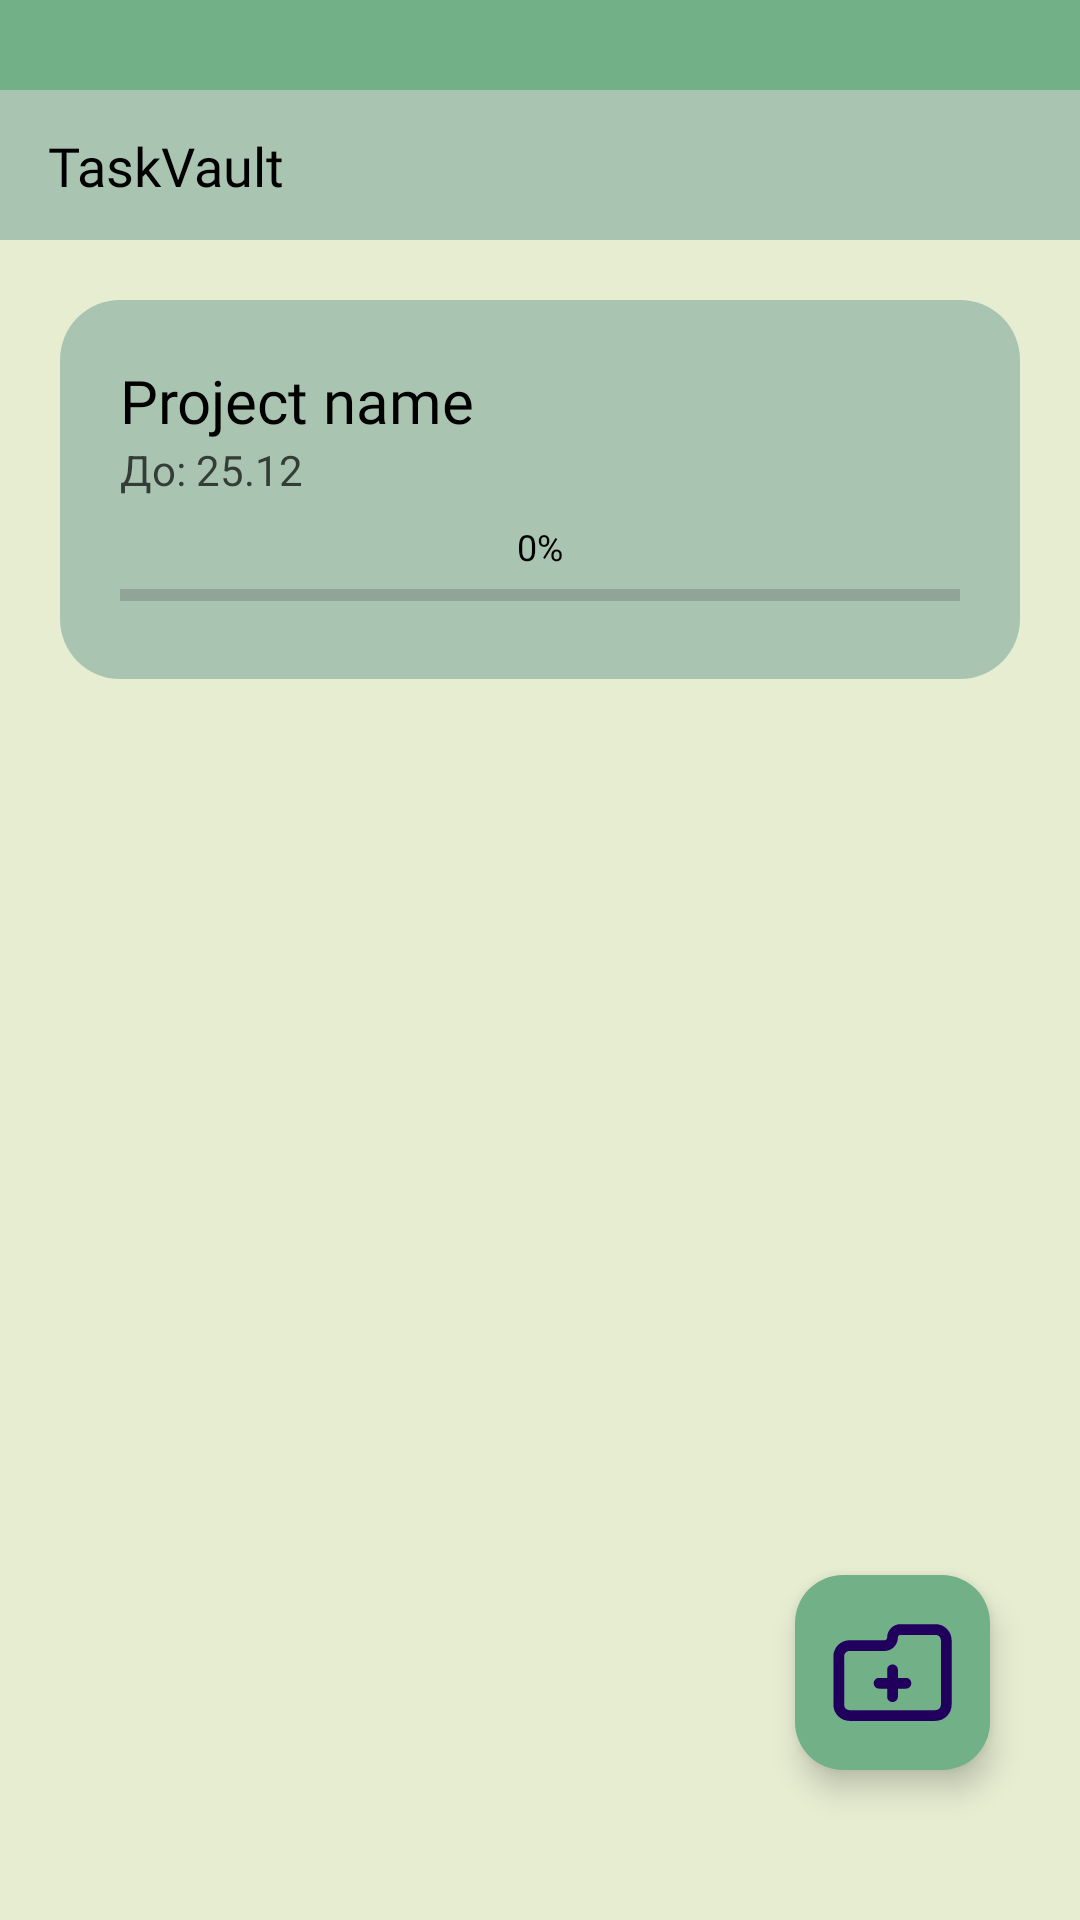

Layout XML and referenced resources for this Android screen:
<!-- AndroidManifest.xml: application theme Theme.StudyProject3 -->
<!-- res/layout/activity_detail_task.xml -->
<?xml version="1.0" encoding="utf-8"?>
<androidx.constraintlayout.widget.ConstraintLayout
    xmlns:android="http://schemas.android.com/apk/res/android"
    xmlns:app="http://schemas.android.com/apk/res-auto"
    xmlns:tools="http://schemas.android.com/tools"
    android:id="@+id/main"
    android:layout_width="match_parent"
    android:layout_height="match_parent"
    android:background="?attr/customBackgroundColor"
    tools:context=".ControllerActivity.DetailTaskActivity">

    <View
        android:id="@+id/toolbar2"
        android:layout_width="match_parent"
        android:layout_height="30dp"
        android:background="?attr/customToolbarTopColor"
        app:layout_constraintTop_toTopOf="parent" />

    <androidx.constraintlayout.widget.ConstraintLayout
        android:id="@+id/toolbar1"
        android:layout_width="match_parent"
        android:layout_height="50dp"
        android:background="?attr/customToolbarBottomColor"
        app:layout_constraintTop_toBottomOf="@+id/toolbar2">

        <TextView
            android:id="@+id/tvTaskVault"
            android:layout_width="wrap_content"
            android:layout_height="wrap_content"
            android:layout_marginStart="16dp"
            android:fontFamily="@font/minecraft"
            android:text="TaskVault"
            android:textColor="?attr/customTextColor"
            android:textSize="18sp"
            android:clickable="true"
            android:focusable="true"
            android:background="?attr/selectableItemBackground"
            app:layout_constraintBottom_toBottomOf="parent"
            app:layout_constraintStart_toStartOf="parent"
            app:layout_constraintTop_toTopOf="parent" />

        <ImageButton
            android:id="@+id/btnProfile"
            android:layout_width="48dp"
            android:layout_height="48dp"
            android:layout_marginEnd="8dp"
            android:background="@android:color/transparent"
            android:contentDescription="Menu"
            android:src="@drawable/ic_bar"
            app:layout_constraintBottom_toBottomOf="parent"
            app:layout_constraintEnd_toEndOf="parent"
            app:layout_constraintTop_toTopOf="parent" />

    </androidx.constraintlayout.widget.ConstraintLayout>

    <androidx.constraintlayout.widget.ConstraintLayout
        android:id="@+id/mains"
        android:layout_width="match_parent"
        android:layout_height="0dp"
        app:layout_constraintTop_toBottomOf="@id/toolbar1"
        app:layout_constraintBottom_toBottomOf="parent">

        <androidx.constraintlayout.widget.ConstraintLayout
            android:id="@+id/oblProject"
            android:layout_width="match_parent"
            android:layout_height="wrap_content"
            android:layout_marginHorizontal="20dp"
            android:layout_marginTop="20dp"
            android:padding="20dp"
            android:background="@drawable/shape_dialog_background"
            app:layout_constraintTop_toTopOf="parent">

            <TextView
                android:id="@+id/tvTaskName"
                android:layout_width="0dp"
                android:layout_height="wrap_content"
                android:text="Project name"
                android:textColor="?attr/customTextColor"
                android:textSize="20sp"
                android:fontFamily="@font/nunito_semibold"
                android:layout_marginEnd="10dp"
                app:layout_constraintEnd_toStartOf="@+id/btnMenu"
                app:layout_constraintStart_toStartOf="parent"
                app:layout_constraintTop_toTopOf="parent" />

            <TextView
                android:id="@+id/tvDeadlineDetail"
                android:layout_width="wrap_content"
                android:layout_height="wrap_content"
                android:text="До: 25.12"
                android:textColor="?attr/customTextColor"
                android:alpha="0.7"
                android:textSize="14sp"
                app:layout_constraintStart_toStartOf="parent"
                app:layout_constraintTop_toBottomOf="@id/tvTaskName" />

            <TextView
                android:id="@+id/tvPercentDetail"
                android:layout_width="wrap_content"
                android:layout_height="wrap_content"
                android:text="0%"
                android:textColor="?attr/customTextColor"
                android:textSize="12sp"
                android:layout_marginTop="8dp"
                app:layout_constraintEnd_toEndOf="parent"
                app:layout_constraintStart_toStartOf="parent"
                app:layout_constraintTop_toBottomOf="@id/tvDeadlineDetail" />

            <ProgressBar
                android:id="@+id/pbTaskDetail"
                style="?android:attr/progressBarStyleHorizontal"
                android:layout_width="0dp"
                android:layout_height="wrap_content"
                android:progressTint="?attr/customToolbarTopColor"
                app:layout_constraintEnd_toEndOf="parent"
                app:layout_constraintStart_toStartOf="parent"
                app:layout_constraintTop_toBottomOf="@id/tvPercentDetail" />

            <ImageButton
                android:id="@+id/btnMenu"
                android:layout_width="48dp"
                android:layout_height="48dp"
                android:background="@android:color/transparent"
                android:src="@drawable/ic_bar"
                android:contentDescription="Меню"
                app:layout_constraintEnd_toEndOf="parent"
                app:layout_constraintTop_toTopOf="parent" />

        </androidx.constraintlayout.widget.ConstraintLayout>

        <androidx.recyclerview.widget.RecyclerView
            android:id="@+id/recV"
            android:layout_width="match_parent"
            android:layout_height="0dp"
            android:layout_marginTop="16dp"
            app:layout_constraintBottom_toBottomOf="parent"
            app:layout_constraintTop_toBottomOf="@id/oblProject"
            tools:listitem="@layout/item_sub_task" />

        <com.google.android.material.floatingactionbutton.FloatingActionButton
            android:id="@+id/btn1Create1"
            android:layout_width="65dp"
            android:layout_height="65dp"
            app:fabCustomSize="65dp"
            app:maxImageSize="43dp"
            android:src="@drawable/ic_add"
            android:scaleType="center"
            android:backgroundTint="?attr/customToolbarTopColor"
            android:layout_marginBottom="50dp"
            android:layout_marginEnd="30dp"
            app:layout_constraintEnd_toEndOf="parent"
            app:layout_constraintBottom_toBottomOf="parent" />

    </androidx.constraintlayout.widget.ConstraintLayout>

</androidx.constraintlayout.widget.ConstraintLayout>
<!-- res/layout/item_sub_task.xml (included above) -->
<?xml version="1.0" encoding="utf-8"?>
<androidx.constraintlayout.widget.ConstraintLayout xmlns:android="http://schemas.android.com/apk/res/android"
    android:layout_width="match_parent"
    android:layout_height="wrap_content"
    xmlns:app="http://schemas.android.com/apk/res-auto"
    android:padding="12dp"
    android:layout_marginHorizontal="16dp"
    android:layout_marginBottom="8dp"
    android:background="@drawable/shape_dialog_background">

    <CheckBox
        android:id="@+id/cbSubTask"
        android:layout_width="wrap_content"
        android:layout_height="wrap_content"
        app:layout_constraintStart_toStartOf="parent"
        app:layout_constraintTop_toTopOf="parent"
        app:layout_constraintBottom_toBottomOf="parent" />

    <LinearLayout
        android:layout_width="0dp"
        android:layout_height="wrap_content"
        android:orientation="vertical"
        android:layout_marginStart="8dp"
        app:layout_constraintBottom_toBottomOf="parent"
        app:layout_constraintEnd_toStartOf="@+id/btnMenuSub"
        app:layout_constraintStart_toEndOf="@id/cbSubTask"
        app:layout_constraintTop_toTopOf="parent">

        <TextView
            android:id="@+id/tvSubTaskTitle"
            android:layout_width="wrap_content"
            android:layout_height="wrap_content"
            android:text="Подзадача"
            android:textColor="?attr/customTextColor"
            android:textSize="16sp" />

        <TextView
            android:id="@+id/tvSubTaskDeadline"
            android:layout_width="wrap_content"
            android:layout_height="wrap_content"
            android:text="До: 25.12"
            android:textColor="?attr/customTextColor"
            android:alpha="0.6"
            android:textSize="11sp" />
    </LinearLayout>

    <ImageButton
        android:id="@+id/btnMenuSub"
        android:layout_width="32dp"
        android:layout_height="32dp"
        android:background="@android:color/transparent"
        android:src="@drawable/ic_bar"
        app:layout_constraintBottom_toBottomOf="parent"
        app:layout_constraintEnd_toEndOf="parent"
        app:layout_constraintTop_toTopOf="parent" />

</androidx.constraintlayout.widget.ConstraintLayout>
<!-- resources referenced by this layout -->
<resources>
  <!-- drawable ic_add (drawable) -->
  <vector xmlns:android="http://schemas.android.com/apk/res/android"
      android:width="24dp"
      android:height="24dp"
      android:viewportWidth="24"
      android:viewportHeight="24">
    <path
        android:pathData="M13,5.5C13,5.224 13.224,5 13.5,5H20C20.552,5 21,5.448 21,6V7V18C21,18.552 20.552,19 20,19H4C3.448,19 3,18.552 3,18V9C3,8.448 3.448,8 4,8H10.5C11.881,8 13,6.881 13,5.5ZM13.5,3C12.119,3 11,4.119 11,5.5C11,5.776 10.776,6 10.5,6H4C2.343,6 1,7.343 1,9V18C1,19.657 2.343,21 4,21H20C21.657,21 23,19.657 23,18V7V6C23,4.343 21.657,3 20,3H13.5ZM13,11.5C13,10.948 12.552,10.5 12,10.5C11.448,10.5 11,10.948 11,11.5V13H9.5C8.948,13 8.5,13.448 8.5,14C8.5,14.552 8.948,15 9.5,15H11V16.5C11,17.052 11.448,17.5 12,17.5C12.552,17.5 13,17.052 13,16.5V15H14.5C15.052,15 15.5,14.552 15.5,14C15.5,13.448 15.052,13 14.5,13H13V11.5Z"
        android:fillColor="#333333"
        android:fillType="evenOdd"/>
  </vector>
  <!-- drawable shape_dialog_background (drawable) -->
  <?xml version="1.0" encoding="utf-8"?>
  <shape xmlns:android="http://schemas.android.com/apk/res/android">
      <solid android:color="@color/secondGreen"/>
      <corners android:radius="20dp"/>
  </shape>
  <style name="Theme.StudyProject3" parent="Base.Theme.StudyProject3" />
  <color name="secondGreen">#A9C5B2</color>
  <style name="Base.Theme.StudyProject3" parent="Theme.Material3.DayNight.NoActionBar">
          
          <item name="customBackgroundColor">@color/fourGreen</item>
          <item name="customToolbarTopColor">@color/threeGreen</item>
          <item name="customToolbarBottomColor">@color/secondGreen</item>
          <item name="customElementColor">@color/firstGreen</item>
          <item name="customTextColor">@color/black</item>
      </style>
  <color name="fourGreen">#E6EDD1</color>
  <color name="threeGreen">#72B087</color>
  <color name="firstGreen">#C0DCC0</color>
  <color name="black">#FF000000</color>
</resources>
